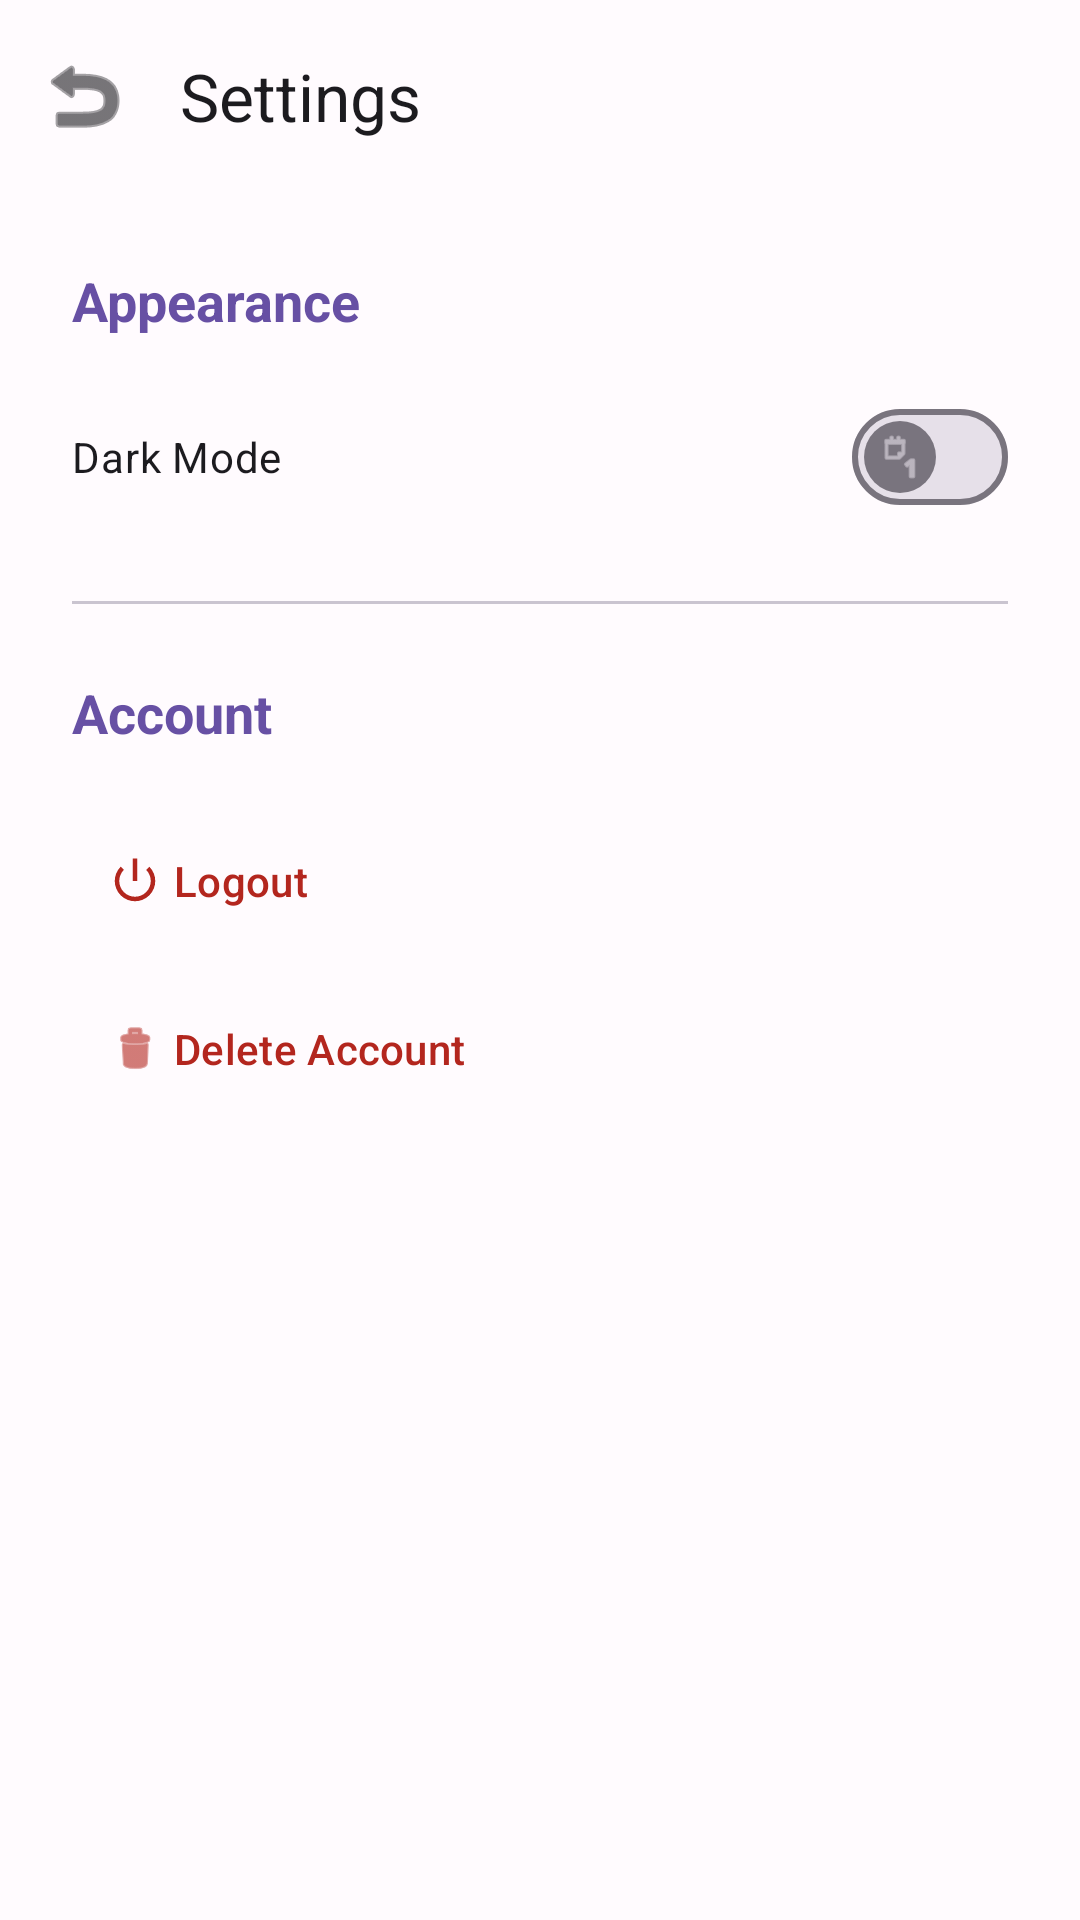

The Android layout XML behind this screen, and the referenced resources:
<!-- AndroidManifest.xml: application theme Theme.Flexora -->
<!-- res/layout/fragment_settings.xml -->
<?xml version="1.0" encoding="utf-8"?>
<androidx.coordinatorlayout.widget.CoordinatorLayout xmlns:android="http://schemas.android.com/apk/res/android"
    xmlns:app="http://schemas.android.com/apk/res-auto"
    xmlns:tools="http://schemas.android.com/tools"
    android:layout_width="match_parent"
    android:layout_height="match_parent"
    android:background="?android:attr/windowBackground">

    <com.google.android.material.appbar.AppBarLayout
        android:id="@+id/appBarLayout"
        android:layout_width="match_parent"
        android:layout_height="wrap_content"
        android:background="@android:color/transparent"
        app:elevation="0dp">

        <com.google.android.material.appbar.MaterialToolbar
            android:id="@+id/toolbar"
            android:layout_width="match_parent"
            android:layout_height="?attr/actionBarSize"
            app:title="Settings"
            app:titleTextColor="?attr/colorOnSurface"
            app:navigationIcon="@android:drawable/ic_menu_revert"
            app:navigationIconTint="?attr/colorOnSurface" />
    </com.google.android.material.appbar.AppBarLayout>

    <androidx.core.widget.NestedScrollView
        android:layout_width="match_parent"
        android:layout_height="match_parent"
        app:layout_behavior="@string/appbar_scrolling_view_behavior">

        <LinearLayout
            android:layout_width="match_parent"
            android:layout_height="wrap_content"
            android:orientation="vertical"
            android:padding="24dp">

            <TextView
                android:layout_width="wrap_content"
                android:layout_height="wrap_content"
                android:text="Appearance"
                android:textSize="18sp"
                android:textStyle="bold"
                android:textColor="?attr/colorPrimary"
                android:layout_marginBottom="16dp"/>

            <com.google.android.material.materialswitch.MaterialSwitch
                android:id="@+id/switchDarkMode"
                android:layout_width="match_parent"
                android:layout_height="wrap_content"
                android:text="Dark Mode"
                android:textColor="?attr/colorOnSurface"
                app:thumbIcon="@android:drawable/ic_menu_day" />

            <com.google.android.material.divider.MaterialDivider
                android:layout_width="match_parent"
                android:layout_height="wrap_content"
                android:layout_marginVertical="24dp"/>

            <TextView
                android:layout_width="wrap_content"
                android:layout_height="wrap_content"
                android:text="Account"
                android:textSize="18sp"
                android:textStyle="bold"
                android:textColor="?attr/colorPrimary"
                android:layout_marginBottom="16dp"/>

            <com.google.android.material.button.MaterialButton
                android:id="@+id/btnLogout"
                style="@style/Widget.Material3.Button.TextButton"
                android:layout_width="match_parent"
                android:layout_height="56dp"
                android:text="Logout"
                android:textColor="?attr/colorError"
                android:textAlignment="viewStart"
                app:icon="@android:drawable/ic_lock_power_off"
                app:iconTint="?attr/colorError" />

            <com.google.android.material.button.MaterialButton
                android:id="@+id/btnDeleteAccount"
                style="@style/Widget.Material3.Button.TextButton"
                android:layout_width="match_parent"
                android:layout_height="56dp"
                android:text="Delete Account"
                android:textColor="?attr/colorError"
                android:textAlignment="viewStart"
                app:icon="@android:drawable/ic_menu_delete"
                app:iconTint="?attr/colorError" />

        </LinearLayout>
    </androidx.core.widget.NestedScrollView>

</androidx.coordinatorlayout.widget.CoordinatorLayout>
<!-- resources referenced by this layout -->
<resources>
  <style name="Theme.Flexora" parent="Base.Theme.Flexora" />
  <style name="Base.Theme.Flexora" parent="Theme.Material3.DayNight.NoActionBar">
          
          <item name="colorPrimary">@color/primary_light</item>
          <item name="colorOnPrimary">@color/on_primary_light</item>
          <item name="colorPrimaryContainer">@color/primary_container_light</item>
          <item name="colorOnPrimaryContainer">@color/on_primary_container_light</item>
  
          
          <item name="colorSecondary">@color/secondary_light</item>
          <item name="colorOnSecondary">@color/on_secondary_light</item>
          <item name="colorSecondaryContainer">@color/secondary_container_light</item>
          <item name="colorOnSecondaryContainer">@color/on_secondary_container_light</item>
  
          
          <item name="colorError">@color/error_light</item>
          <item name="colorOnError">@color/on_error_light</item>
          <item name="colorErrorContainer">@color/error_container_light</item>
          <item name="colorOnErrorContainer">@color/on_error_container_light</item>
  
          
          <item name="android:windowBackground">@color/background_light</item>
          <item name="colorSurface">@color/surface_light</item>
          <item name="colorOnSurface">@color/on_surface_light</item>
          <item name="colorSurfaceVariant">@color/surface_variant_light</item>
          <item name="colorOnSurfaceVariant">@color/on_surface_variant_light</item>
          <item name="colorOutline">@color/outline_light</item>
      </style>
  <color name="primary_light">#6750A4</color>
  <color name="on_primary_light">#FFFFFF</color>
  <color name="primary_container_light">#EADDFF</color>
  <color name="on_primary_container_light">#21005D</color>
  <color name="secondary_light">#625B71</color>
  <color name="on_secondary_light">#FFFFFF</color>
  <color name="secondary_container_light">#E8DEF8</color>
  <color name="on_secondary_container_light">#1D192B</color>
  <color name="error_light">#B3261E</color>
  <color name="on_error_light">#FFFFFF</color>
  <color name="error_container_light">#F9DEDC</color>
  <color name="on_error_container_light">#410E0B</color>
  <color name="background_light">#FFFBFE</color>
  <color name="surface_light">#FFFBFE</color>
  <color name="on_surface_light">#1C1B1F</color>
  <color name="surface_variant_light">#E7E0EC</color>
  <color name="on_surface_variant_light">#49454F</color>
  <color name="outline_light">#79747E</color>
</resources>
